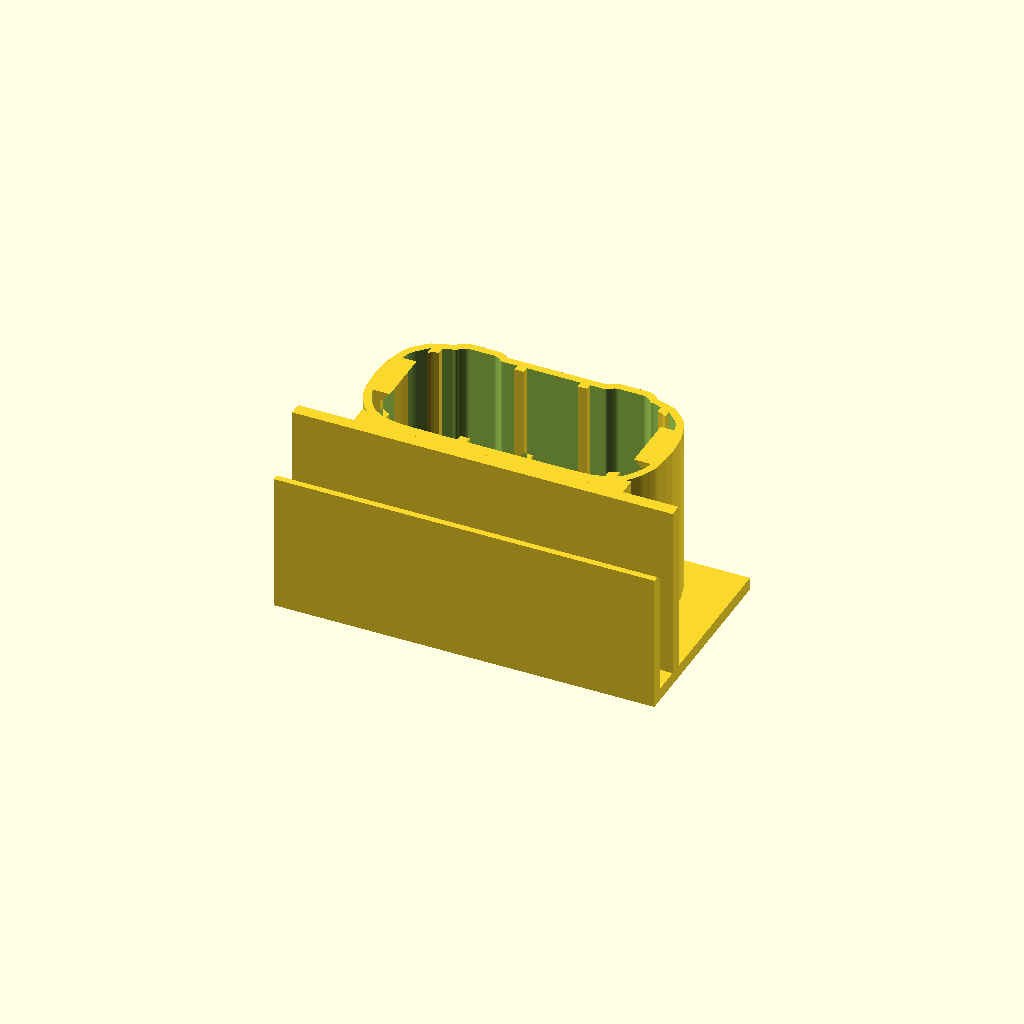
Cell 1 — every parameter at its default value.
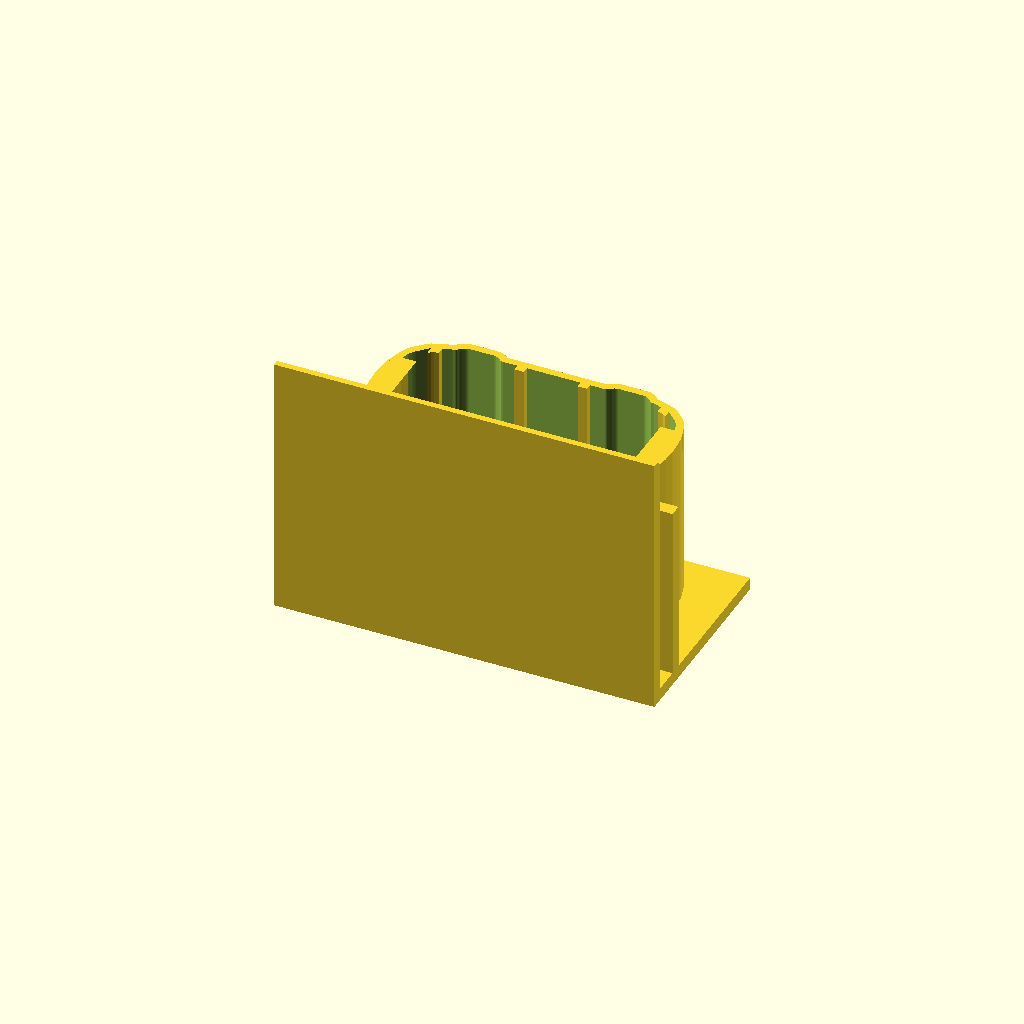
Cell 2 — grip_d set to 80, the other parameters unchanged.
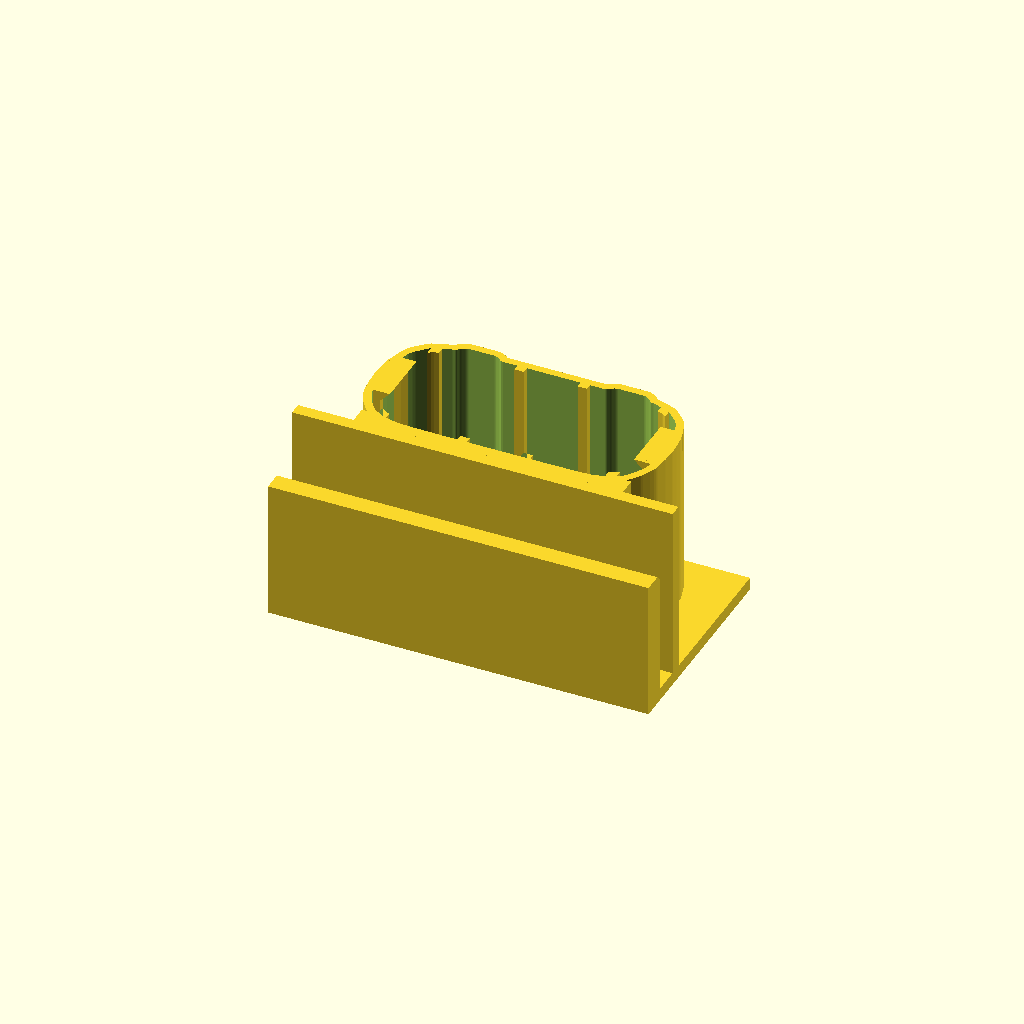
Cell 3: the same model with jaw_t = 8.
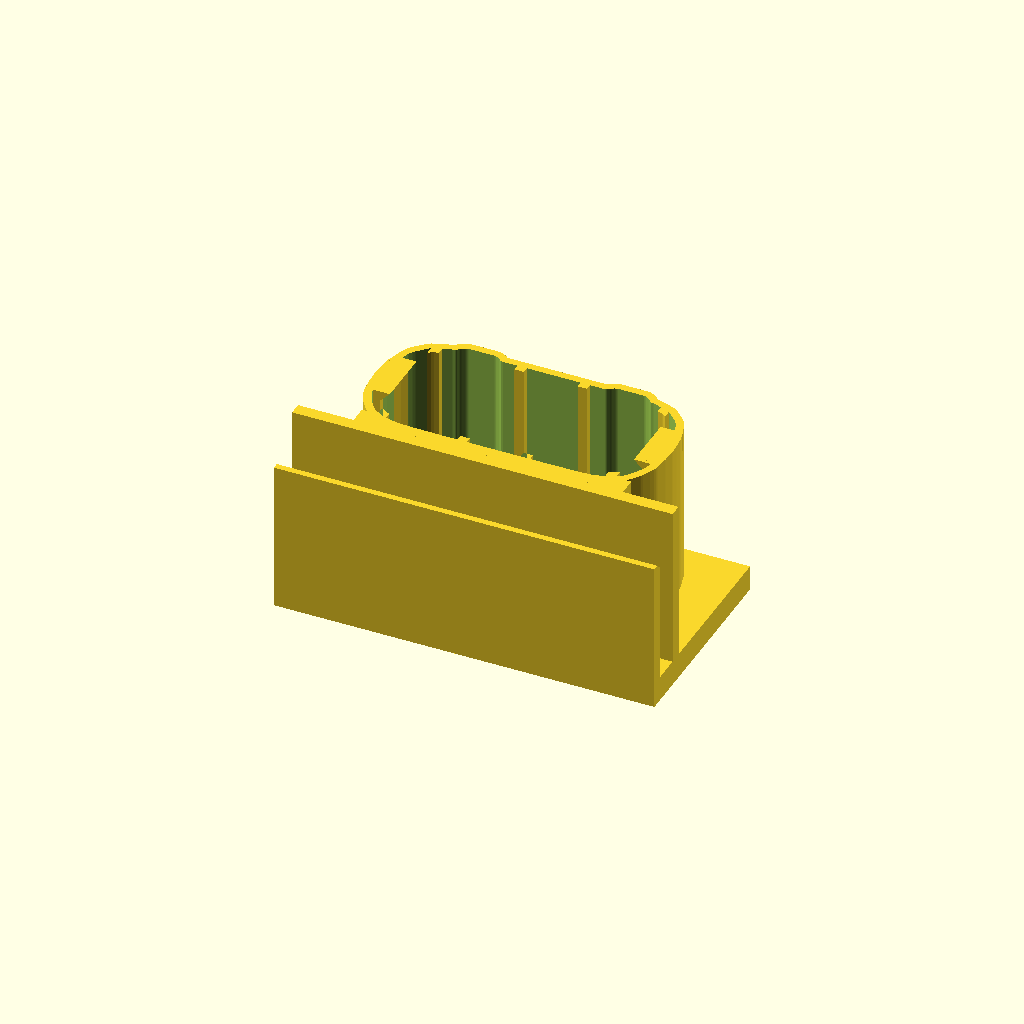
Cell 4: the same model with web_t = 8.
One fixed orthographic camera (rotation 55°, 0°, 25°; colour scheme Cornfield) for every cell.
The OpenSCAD source (scripts/rm10_shelf_hanger_plain.scad):
// Shelf hanger for one GL.iNet Comet Pro (GL-RM10) with no holes in it.
//
// Same job and same clip as scripts/rm10_shelf_hanger.scad, but the sleeve
// is drawn here instead of imported from the rack mount: closed walls, no
// vent slots, no lip at the end. Printed on its front face every surface
// is vertical or grows at 45 degrees; nothing is bridged and nothing needs
// support.
//
// Air instead of slots: the sleeve is `gap` larger than the device all
// round and the device rests on ribs that run front to back. The channels
// between the ribs are open at the front and at the back.
//
// Only the inner outline of the rack mount sleeve is reused, as a list of
// points measured from that mesh; the mesh itself is not needed to build.
//
// Model frame: X along the shelf edge, Y from the front face (0) to the
// back, Z up with the shelf underside at Z = 0.
//
// Build:  make rm10-hanger-plain         (STL and previews)
//         make rm10-hanger-plain-save    (copy the STL to models/)
// See specs/rm10-shelf-hanger.md for the reasons behind the numbers.

/* [Shelf] */
shelf_t  = 8;       // shelf thickness
clip_clr = 0.3;     // slack of the slot over the shelf thickness
grip_d   = 40;      // how far the upper jaw reaches over the shelf
jaw_t    = 4;       // upper jaw thickness
web_t    = 4;       // front panel, and the web in front of the shelf edge
plate_t  = 4;       // plate under the shelf
tip_c    = 2;       // lead-in chamfer at the tip of the upper jaw
clip_w   = 120;     // width of panel, plate and jaw

/* [Fit to the device] */
rm_h     = 47;      // device height at the head, feet included
head_clr = 1;       // slack between the head and the shelf underside
seat_d   = 55;      // panel front face to the back face of the device, as in the rack mount
clr_back = 0.5;     // slack between the device back and the stops

/* [Sleeve] */
wall_t   = 2.4;     // sleeve wall
gap      = 2;       // air channel between the device outline and the wall
rib_w    = 3;       // ribs that carry the device
rib_x    = [-36, -10, 10, 36]; // ribs above and below the device; the foot rails run 18 to 30 mm from the middle
rib_z    = [12, 26];           // ribs at each side, height above the sleeve floor
stop     = 4;       // how far each stop reaches in over the back face of the device
stop_z   = [10, 28];           // height range of the stops; the side outline is close to vertical there
flare    = 0.4;     // the opening is this much larger over the first millimetre (elephant foot)

/* [Preview only] */
rm_w = 84; rm_d = 93; rm_body_h = 37.5; rm_out = 37;

/* [Output] */
// "hanger" (print this), or a preview: "assembly", "side"
part = "hanger";

$fn = 48;
eps = 0.01;

// Right half of the inner outline of the rack mount sleeve, X from the
// middle, Z above the sleeve floor (under the feet). It is the device
// outline plus the slack the rack mount gives it.
half = [[0, 38.32], [16.9, 38.3], [26.43, 38.2], [30.75, 37.91], [34.45, 37.06],
        [37.5, 35.33], [38.28, 34.63], [40.11, 32.15], [41.2, 29.8], [41.69, 28.6],
        [41.85, 27.85], [42.28, 23.94], [42.49, 19.8], [42.34, 17.3], [42.01, 13.93],
        [40.36, 8.42], [39.81, 7.48], [39.32, 6.83], [36.58, 4.08], [35.96, 3.81],
        [31.22, 2.23], [30.44, 2.11], [29.81, 1.89], [29.08, 1.39], [28.42, 0.54],
        [27.53, 0], [19.58, 0], [18.75, 0.44], [18.09, 1.11], [17.59, 1.44],
        [17.09, 1.63], [16.26, 1.74], [0, 1.74]];
in_w = 42.49;       // half width of that outline
in_h = 38.32;       // its height

z_floor = -(rm_h + head_clr);            // sleeve floor, under the device feet
z_slot  = shelf_t + clip_clr;            // underside of the upper jaw
out_top = in_h + gap + wall_t;           // sleeve outside, above the sleeve floor
out_bot = -(gap + wall_t);
y_stop  = seat_d + clr_back - gap;       // where the stops start to grow from the wall
len     = y_stop + gap + stop;           // sleeve length

assert(z_floor + out_top <= -plate_t + eps, "sleeve reaches into the plate; raise head_clr or lower gap");
assert(clip_w / 2 >= in_w + gap + wall_t, "clip narrower than the sleeve");
assert(grip_d >= 3 * shelf_t, "upper jaw too short to hold");
assert(stop < 9, "stops cover the ports: only the outer 9 mm of the back face are free");

// For scripts that `use` this file (scripts/rm10_kumiko_panel.scad):
// [sleeve floor Z, face bottom Z, face top Z, face width, gap, half width and height of the outline]
function hanger_face() = [z_floor, z_floor + out_bot, z_slot + jaw_t, clip_w, gap, in_w, in_h];
function hanger_ribs() = [rib_w, rib_x, rib_z];

module box(x0, x1, y0, y1, z0, z1) {
    translate([x0, y0, z0]) cube([x1 - x0, y1 - y0, z1 - z0]);
}

// 2D, in (X, height above the sleeve floor)
module inner() { polygon(half); mirror([1, 0]) polygon(half); }
module cavity() { offset(r = gap) inner(); }
module shell() { offset(r = gap + wall_t) inner(); }
module ribs2d() {
    intersection() {
        difference() { offset(r = gap + 0.2) inner(); inner(); }
        union() {
            for (x = rib_x) translate([x - rib_w / 2, -50]) square([rib_w, 150]);
            for (z = rib_z) translate([-100, z - rib_w / 2]) square([200, rib_w]);
        }
    }
}

// extrude a 2D outline along Y from y0 to y1, with the sleeve floor at z_floor
module along(y0, y1) {
    translate([0, y1, z_floor]) rotate([90, 0, 0]) linear_extrude(y1 - y0) children();
}

// Stop: wedge on the side wall, growing towards the back at 45 degrees.
module stops() {
    s = gap + stop;
    for (m = [0, 1]) mirror([m, 0, 0])
        translate([in_w + gap, y_stop, z_floor + stop_z[0]])
            linear_extrude(stop_z[1] - stop_z[0])
                polygon([[0, 0], [wall_t / 2, 0], [wall_t / 2, s], [-s, s]]);
}

module hanger() {
    difference() {
        union() {
            // front panel and web, one flat face on the bed
            box(-clip_w / 2, clip_w / 2, 0, web_t, z_floor + out_bot, z_slot + jaw_t / 2);
            // plate under the shelf
            box(-clip_w / 2, clip_w / 2, 0, len, -plate_t, 0);
            // upper jaw with a lead-in at its tip
            hull() {
                box(-clip_w / 2, clip_w / 2, 0, web_t + grip_d - tip_c, z_slot, z_slot + jaw_t);
                box(-clip_w / 2, clip_w / 2, web_t + grip_d - eps, web_t + grip_d, z_slot + tip_c, z_slot + jaw_t);
            }
            // sleeve, and the block that joins it to the plate
            along(0, len) shell();
            box(-in_w, in_w, 0, len, z_floor + in_h, -plate_t + eps);
        }
        along(-1, len + 1) cavity();
    }
    along(0, len) ribs2d();
    stops();
}

module opening_relief() {
    along(-1, 1) offset(delta = flare) inner();
}

module part_hanger() {
    difference() { hanger(); opening_relief(); }
}

// Stand-in for the device: rear body in the sleeve, head in front of the panel.
module rm10() {
    color([0.25, 0.27, 0.3]) translate([rm_w / 2, 0, 0]) rotate([90, 0, -90])
        linear_extrude(rm_w) offset(r = 3) offset(delta = -3)
            polygon([[-seat_d, 2.5], [-seat_d, rm_body_h], [0, rm_body_h],
                     [17, rm_h], [19.5, rm_h], [rm_d - seat_d, 9], [rm_d - seat_d - 8, 2.5]]);
}

module assembly() {
    color("Orange") part_hanger();
    translate([0, 0, z_floor]) rm10();
    color("BurlyWood", 0.5) box(-clip_w / 2 - 40, clip_w / 2 + 40, web_t, web_t + 150, 0, shelf_t);
}

if (part == "hanger") {
    rotate([90, 0, 0]) part_hanger();    // on the front face: Y becomes the print Z
} else if (part == "assembly") {
    assembly();
} else if (part == "side") {
    intersection() {
        assembly();
        box(-0.5, clip_w / 2 + 50, -100, 300, -100, 100);
    }
} else {
    assert(false, "unknown part");
}
Parameter table extracted from the source (name, type, default, range or options):
shelf_t: number, default 8
clip_clr: number, default 0.3
grip_d: number, default 40
jaw_t: number, default 4
web_t: number, default 4
plate_t: number, default 4
tip_c: number, default 2
clip_w: number, default 120
rm_h: number, default 47
head_clr: number, default 1
seat_d: number, default 55
clr_back: number, default 0.5
wall_t: number, default 2.4
gap: number, default 2
rib_w: number, default 3
rib_x: vector, default [-36, -10, 10, 36]
rib_z: vector, default [12, 26]
stop: number, default 4
stop_z: vector, default [10, 28]
flare: number, default 0.4
part: string, default "hanger"
eps: number, default 0.01
in_w: number, default 42.49
in_h: number, default 38.32
